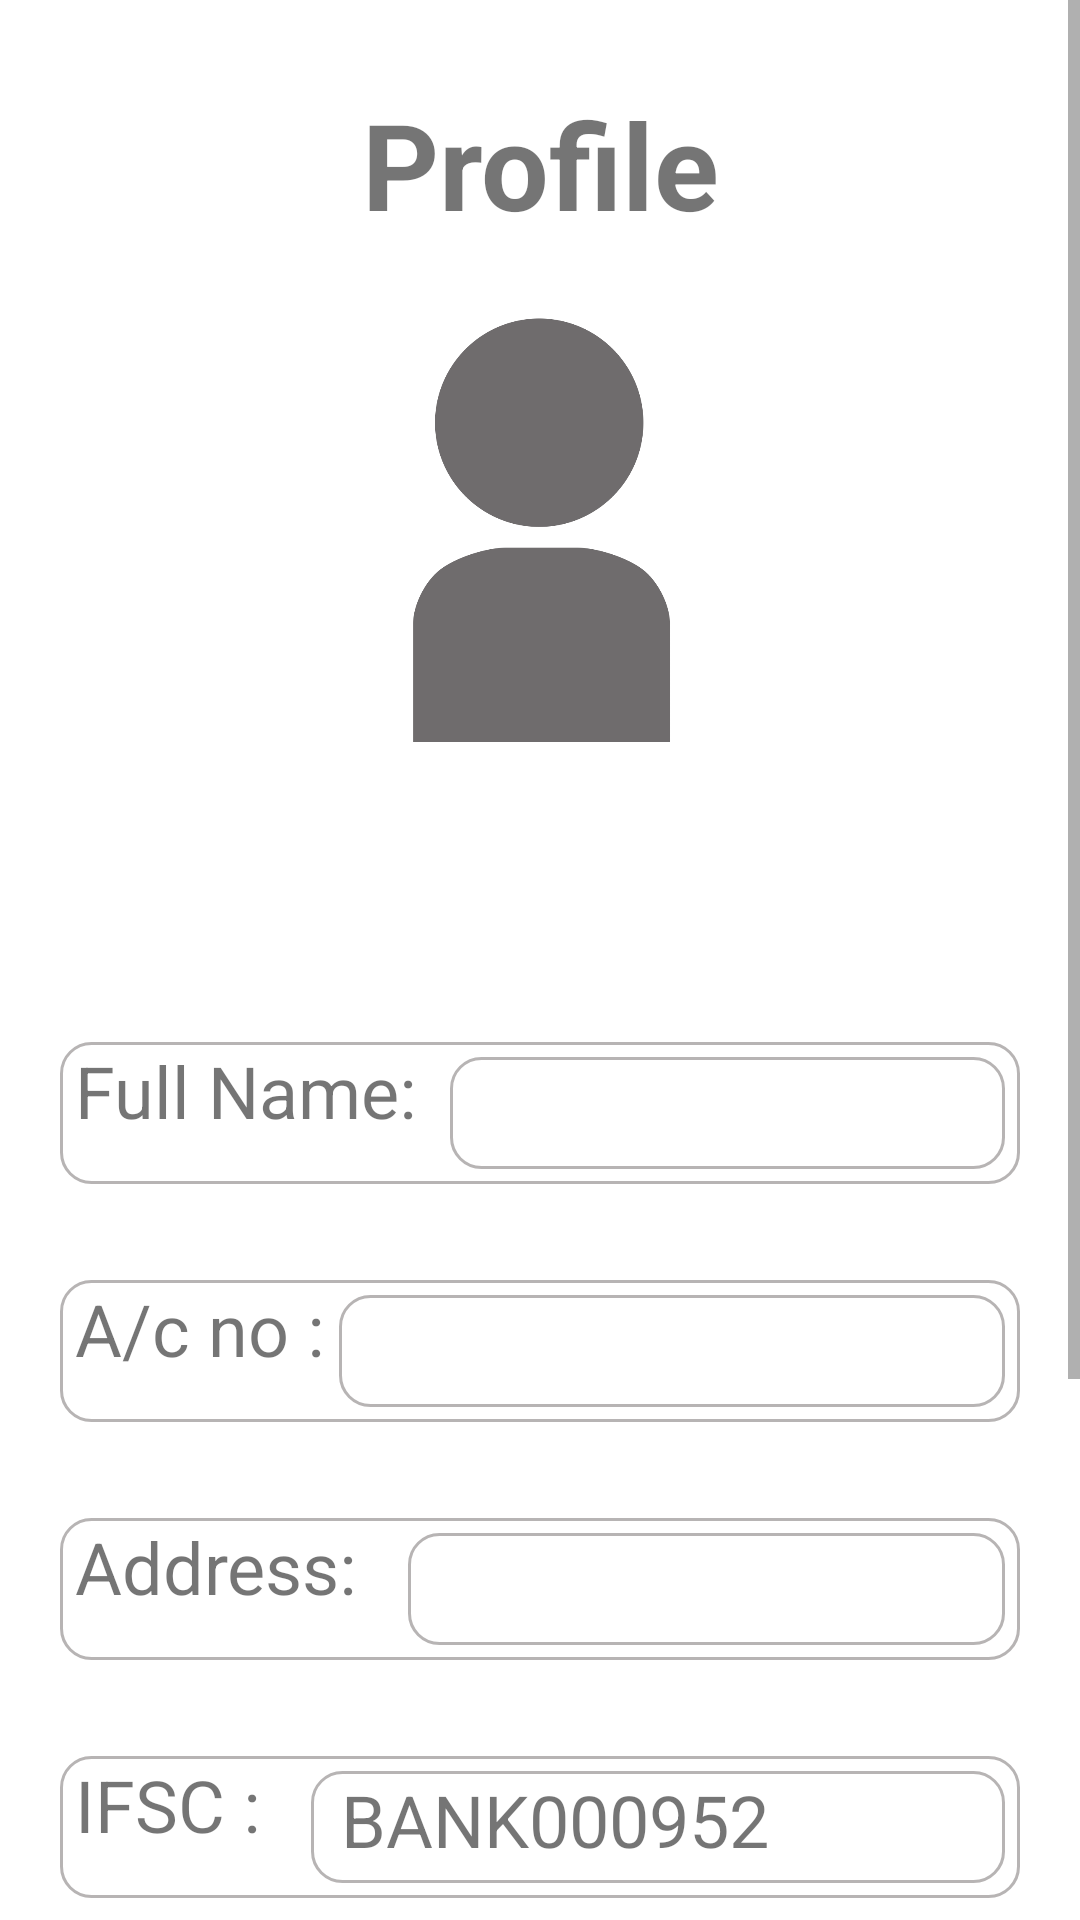

The Android layout XML behind this screen, and the referenced resources:
<!-- AndroidManifest.xml: application theme Theme.Project1 -->
<!-- res/layout/activity_ac_summary.xml -->
<?xml version="1.0" encoding="utf-8"?>
<ScrollView
    xmlns:android="http://schemas.android.com/apk/res/android"
    xmlns:app="http://schemas.android.com/apk/res-auto"
    xmlns:tools="http://schemas.android.com/tools"
    android:layout_width="match_parent"
    android:layout_height="match_parent"
    tools:layout_editor_absoluteX="1dp"
    tools:layout_editor_absoluteY="1dp"

    >


    <androidx.constraintlayout.widget.ConstraintLayout
        android:layout_width="match_parent"
        android:layout_height="match_parent"
        android:padding="20dp"
        tools:context=".AcSummary">

        <LinearLayout
            android:id="@+id/linearLayout12"
            android:layout_width="0dp"
            android:layout_height="wrap_content"
            android:layout_marginTop="32dp"
            android:background="@drawable/floating_button_btn"
            android:orientation="horizontal"
            app:layout_constraintEnd_toEndOf="@+id/linearLayout11"
            app:layout_constraintStart_toStartOf="@+id/linearLayout11"
            app:layout_constraintTop_toBottomOf="@+id/linearLayout11">

            <TextView
                android:layout_width="wrap_content"
                android:layout_height="wrap_content"
                android:layout_marginStart="5dp"
                android:text="Email : "
                android:textSize="24sp" />

            <TextView
                android:id="@+id/mail"
                android:layout_width="match_parent"
                android:layout_height="wrap_content"
                android:layout_margin="5dp"
                android:background="@drawable/floating_button_btn"
                android:paddingStart="10dp"
                android:paddingEnd="5dp"
                android:paddingBottom="5dp"
                android:textSize="24sp" />
        </LinearLayout>

        <LinearLayout
            android:id="@+id/linearLayout11"
            android:layout_width="0dp"
            android:layout_height="wrap_content"
            android:layout_marginTop="32dp"
            android:background="@drawable/floating_button_btn"
            android:orientation="horizontal"
            app:layout_constraintEnd_toEndOf="@+id/linearLayout10"
            app:layout_constraintStart_toStartOf="@+id/linearLayout10"
            app:layout_constraintTop_toBottomOf="@+id/linearLayout10">

            <TextView
                android:layout_width="wrap_content"
                android:layout_height="wrap_content"
                android:layout_marginStart="5dp"
                android:text="Balance :  "
                android:textSize="24sp" />

            <TextView
                android:id="@+id/bal"
                android:layout_width="match_parent"
                android:layout_height="wrap_content"
                android:layout_marginTop="5dp"
                android:layout_marginEnd="5dp"
                android:layout_marginBottom="5dp"
                android:background="@drawable/floating_button_btn"
                android:paddingStart="10dp"
                android:paddingEnd="5dp"
                android:paddingBottom="5dp"
                android:textSize="24sp" />
        </LinearLayout>

        <LinearLayout
            android:id="@+id/linearLayout10"
            android:layout_width="0dp"
            android:layout_height="wrap_content"
            android:layout_marginTop="32dp"
            android:background="@drawable/floating_button_btn"
            android:orientation="horizontal"
            app:layout_constraintEnd_toEndOf="@+id/linearLayout9"
            app:layout_constraintStart_toStartOf="@+id/linearLayout9"
            app:layout_constraintTop_toBottomOf="@+id/linearLayout9">

            <TextView
                android:layout_width="wrap_content"
                android:layout_height="wrap_content"
                android:layout_marginStart="5dp"
                android:text="IFSC :  "
                android:textSize="24sp" />

            <TextView
                android:id="@+id/Bifsc"
                android:layout_width="match_parent"
                android:layout_height="wrap_content"
                android:layout_margin="5dp"
                android:background="@drawable/floating_button_btn"
                android:paddingStart="10dp"
                android:paddingEnd="5dp"
                android:paddingBottom="5dp"
                android:text="BANK000952"
                android:textSize="24sp" />
        </LinearLayout>

        <LinearLayout
            android:id="@+id/linearLayout9"
            android:layout_width="0dp"
            android:layout_height="wrap_content"
            android:layout_marginTop="32dp"
            android:background="@drawable/floating_button_btn"
            android:orientation="horizontal"
            app:layout_constraintEnd_toEndOf="@+id/linearLayout7"
            app:layout_constraintStart_toStartOf="@+id/linearLayout7"
            app:layout_constraintTop_toBottomOf="@+id/linearLayout7">

            <TextView
                android:layout_width="wrap_content"
                android:layout_height="wrap_content"
                android:layout_marginStart="5dp"
                android:text="Address:  "
                android:textSize="24sp" />

            <TextView
                android:id="@+id/address"
                android:layout_width="match_parent"
                android:layout_height="wrap_content"
                android:layout_margin="5dp"
                android:background="@drawable/floating_button_btn"
                android:paddingStart="10dp"
                android:paddingEnd="5dp"
                android:paddingBottom="5dp"
                android:textSize="24sp" />
        </LinearLayout>

        <LinearLayout
            android:id="@+id/linearLayout7"
            android:layout_width="0dp"
            android:layout_height="wrap_content"

            android:layout_marginTop="32dp"
            android:background="@drawable/floating_button_btn"
            android:orientation="horizontal"
            app:layout_constraintEnd_toEndOf="parent"
            app:layout_constraintStart_toStartOf="@+id/linearLayout8"
            app:layout_constraintTop_toBottomOf="@+id/linearLayout8">

            <TextView
                android:layout_width="wrap_content"
                android:layout_height="wrap_content"
                android:layout_marginStart="5dp"
                android:text="A/c no :"
                android:textSize="24sp" />

            <TextView
                android:id="@+id/Baccno"
                android:layout_width="match_parent"
                android:layout_height="wrap_content"
                android:layout_margin="5dp"
                android:background="@drawable/floating_button_btn"
                android:paddingStart="10dp"
                android:paddingEnd="5dp"
                android:paddingBottom="5dp"
                android:textSize="24sp" />
        </LinearLayout>

        <ImageView
            android:id="@+id/imageView"
            android:layout_width="276dp"
            android:layout_height="150dp"
            android:layout_marginTop="16dp"
            app:layout_constraintEnd_toEndOf="parent"
            app:layout_constraintHorizontal_bias="0.503"
            app:layout_constraintStart_toStartOf="parent"
            app:layout_constraintTop_toBottomOf="@+id/textView3"
            app:srcCompat="@drawable/person" />

        <TextView
            android:id="@+id/textView3"
            android:layout_width="wrap_content"
            android:layout_height="wrap_content"
            android:layout_marginTop="8dp"
            android:text="Profile"
            android:textSize="40sp"
            android:textStyle="bold"
            app:layout_constraintEnd_toEndOf="parent"
            app:layout_constraintHorizontal_bias="0.502"
            app:layout_constraintStart_toStartOf="parent"
            app:layout_constraintTop_toTopOf="parent" />

        <LinearLayout
            android:id="@+id/linearLayout8"
            android:layout_width="0dp"
            android:layout_height="wrap_content"
            android:layout_marginTop="100dp"
            android:background="@drawable/floating_button_btn"
            android:orientation="horizontal"
            app:layout_constraintEnd_toEndOf="parent"
            app:layout_constraintHorizontal_bias="0.333"
            app:layout_constraintStart_toStartOf="parent"
            app:layout_constraintTop_toBottomOf="@+id/imageView">

            <TextView
                android:layout_width="wrap_content"
                android:layout_height="wrap_content"
                android:layout_marginStart="5dp"
                android:text="Full Name: "
                android:textSize="24sp" />

            <TextView
                android:id="@+id/Bname"
                android:layout_width="match_parent"
                android:layout_height="wrap_content"
                android:layout_margin="5dp"
                android:background="@drawable/floating_button_btn"
                android:paddingStart="10dp"
                android:paddingEnd="5dp"
                android:paddingBottom="5dp"
                android:textSize="24sp" />
        </LinearLayout>

        <Button
            android:id="@+id/miniStatement"
            android:layout_width="match_parent"
            android:layout_height="match_parent"
            android:layout_marginTop="32dp"
            android:text="Mini statement"
            android:textStyle="bold"
            app:layout_constraintEnd_toEndOf="@+id/linearLayout12"
            app:layout_constraintStart_toStartOf="@+id/linearLayout12"
            app:layout_constraintTop_toBottomOf="@+id/linearLayout12" />
    </androidx.constraintlayout.widget.ConstraintLayout>>
</ScrollView>
<!-- resources referenced by this layout -->
<resources>
  <!-- drawable floating_button_btn (drawable) -->
  <?xml version="1.0" encoding="utf-8"?>
  <shape xmlns:android="http://schemas.android.com/apk/res/android">
      <stroke android:color="#B7B4B4" android:width="1dp"/>
      <corners android:radius="10dp"/>
  
  </shape>
  <!-- drawable person: png bitmap (drawable, 21491 bytes) -->
  <style name="Theme.Project1" parent="Theme.MaterialComponents.DayNight.DarkActionBar">
          
          <item name="colorPrimary">@color/black</item>
          <item name="colorPrimaryVariant">@color/purple_700</item>
          <item name="colorOnPrimary">@color/white</item>
          
          <item name="colorSecondary">#A2A2A2</item>
          <item name="colorSecondaryVariant">@color/teal_200</item>
          <item name="colorOnSecondary">@color/black</item>
          
          <item name="android:statusBarColor" tools:targetApi="l">#A09D9D</item>
          
      </style>
  <color name="black">#FF000000</color>
  <color name="purple_700">#FF3700B3</color>
  <color name="white">#FFFFFFFF</color>
  <color name="teal_200">#FF03DAC5</color>
</resources>
